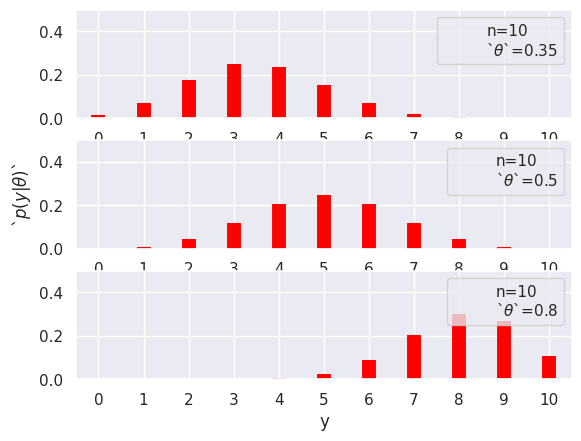

Python code for this plot:
# -*- coding:utf-8 -*-
# @Time : 2022/1/2 7:02 下午
# @Author : huichuan LI
# @File : bin_norm.py
# @Software: PyCharm
from scipy.stats import binom
import matplotlib.pyplot as plt
import numpy as np
import seaborn

seaborn.set()

n = 10
p_params = [0.35, 0.5, 0.8]
x = np.arange(0, n + 1)
f, ax = plt.subplots(len(p_params), 1)

for i in range(len(p_params)):
    p = p_params[i]
    y = binom(n=n, p=p).pmf(x)

    ax[i].vlines(x, 0, y, colors='red', lw=10)
    ax[i].set_ylim(0, 0.5)
    ax[i].plot(0, 0, label='n={}\n`$\\theta$`={}'.format(n, p), alpha=0)
    ax[i].legend()
    ax[i].set_xlabel('y')
    ax[i].set_xticks(x)

ax[1].set_ylabel('`$p(y|\\theta)$`')
plt.show()
